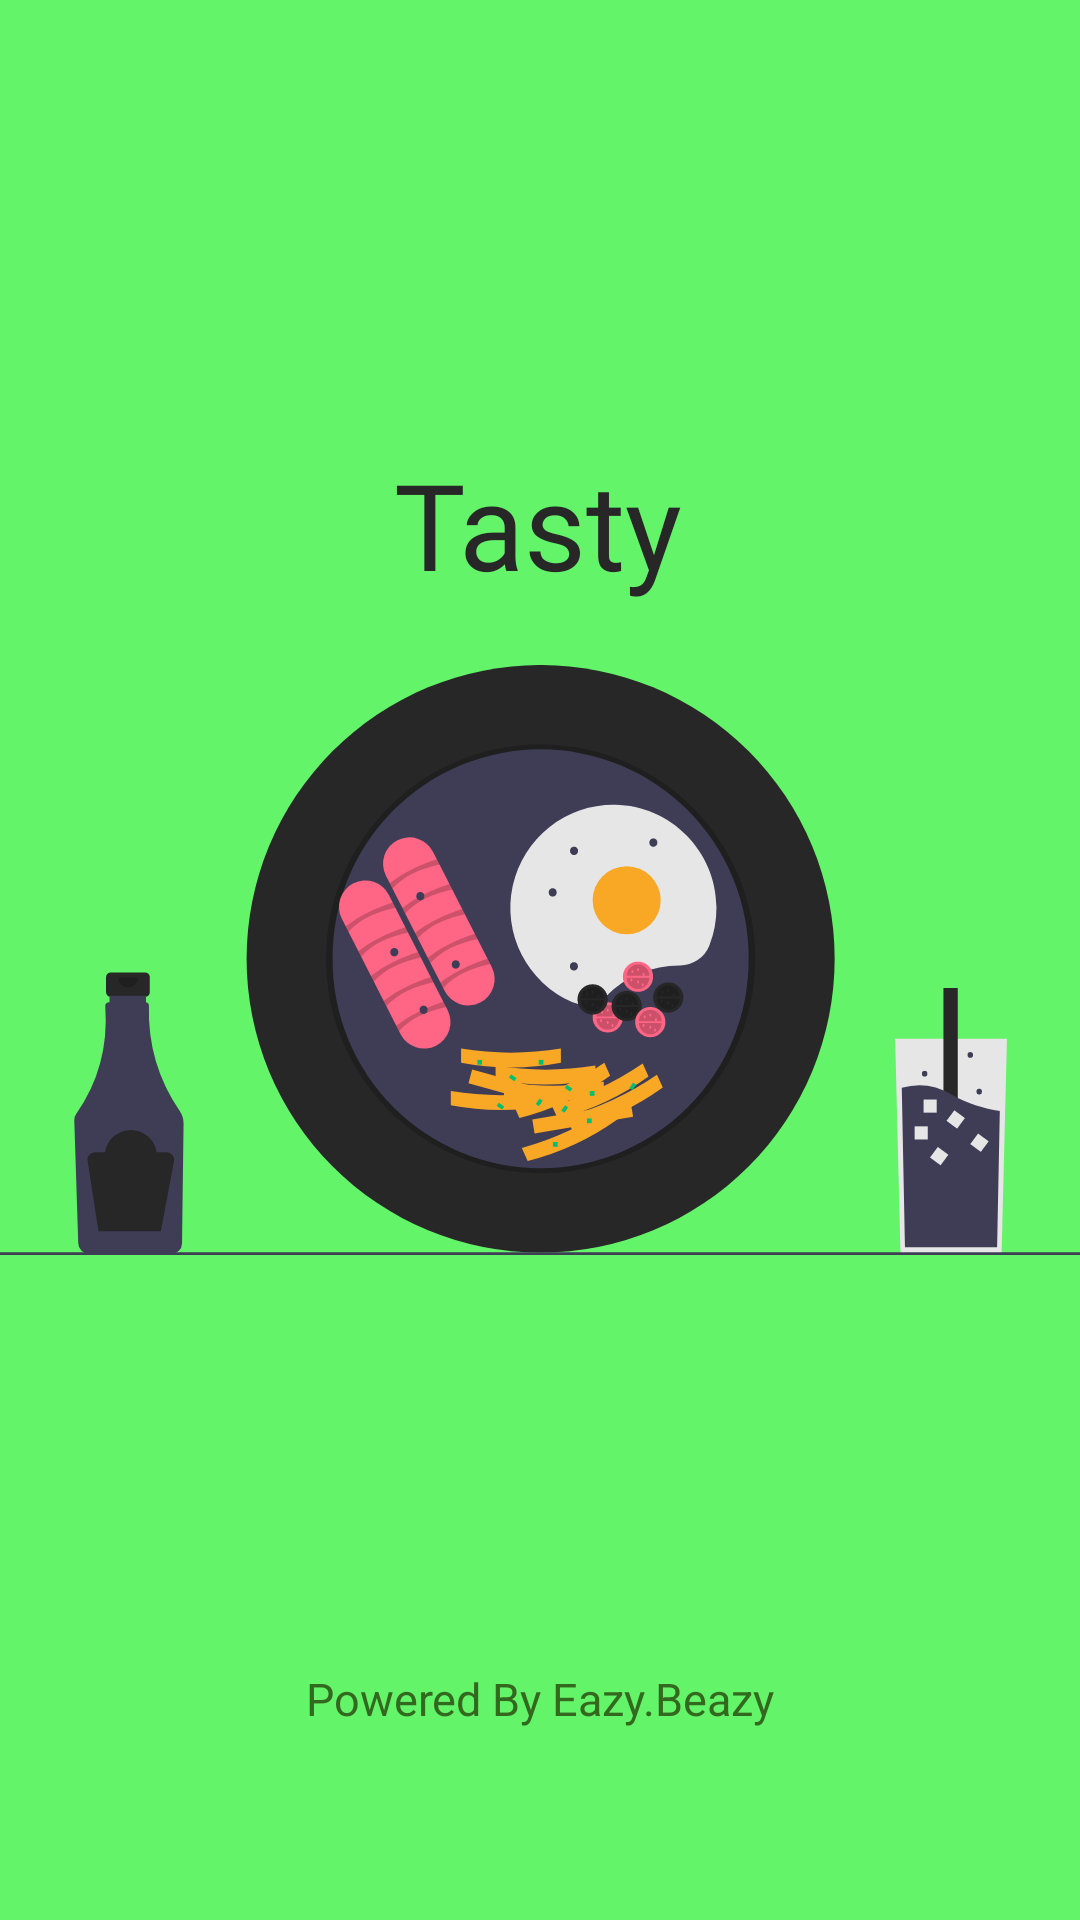

Write the Android layout XML for this screen, with the resource values it uses.
<!-- AndroidManifest.xml: application theme Theme.Tt -->
<!-- res/layout/splash_screen.xml -->
<?xml version="1.0" encoding="utf-8"?>
<androidx.constraintlayout.widget.ConstraintLayout xmlns:android="http://schemas.android.com/apk/res/android"
    xmlns:app="http://schemas.android.com/apk/res-auto"
    xmlns:tools="http://schemas.android.com/tools"
    android:layout_width="match_parent"
    android:layout_height="match_parent"
    tools:context=".common.SplashScreen"
    android:background="@color/colorPrimary">


    <ImageView
        android:id="@+id/background_image"
        android:layout_width="match_parent"
        android:layout_height="match_parent"
        android:contentDescription="@string/splash_screen_image"
        android:src="@drawable/ic_splashscreen"
        tools:layout_editor_absoluteX="0dp"
        tools:layout_editor_absoluteY="0dp" />

    <TextView
        android:id="@+id/tasty"
        android:layout_width="wrap_content"
        android:layout_height="wrap_content"
        android:fontFamily="@font/bebas_neue"
        android:text="@string/logo_name"
        android:textColor="@color/colorAccent"
        android:textSize="40sp"
        app:layout_constraintBottom_toBottomOf="@+id/background_image"
        app:layout_constraintEnd_toEndOf="parent"
        app:layout_constraintHorizontal_bias="0.498"
        app:layout_constraintStart_toStartOf="parent"
        app:layout_constraintTop_toTopOf="parent"
        app:layout_constraintVertical_bias="0.252" />

    <TextView
        android:id="@+id/powered_by"
        android:layout_width="wrap_content"
        android:layout_height="wrap_content"
        android:text="@string/powerd_by"
        android:textColor="#33691E"
        android:textSize="15sp"
        app:layout_constraintBottom_toBottomOf="parent"
        app:layout_constraintEnd_toEndOf="parent"
        app:layout_constraintStart_toStartOf="parent"
        app:layout_constraintTop_toTopOf="parent"
        app:layout_constraintVertical_bias="0.897" />


</androidx.constraintlayout.widget.ConstraintLayout>
<!-- resources referenced by this layout -->
<resources>
  <color name="colorAccent">#272727</color>
  
      //dashboard colors
  <color name="colorPrimary">#63F469</color>
  <!-- drawable ic_splashscreen: vector/xml drawable (drawable, 18123 chars, omitted) -->
  <string name="logo_name">Tasty</string>
  <string name="powerd_by" translatable="false">Powered By Eazy.Beazy</string>
  
      //categories
  <string name="splash_screen_image">splash screen image</string>
  
      //recyclerview1
</resources>
